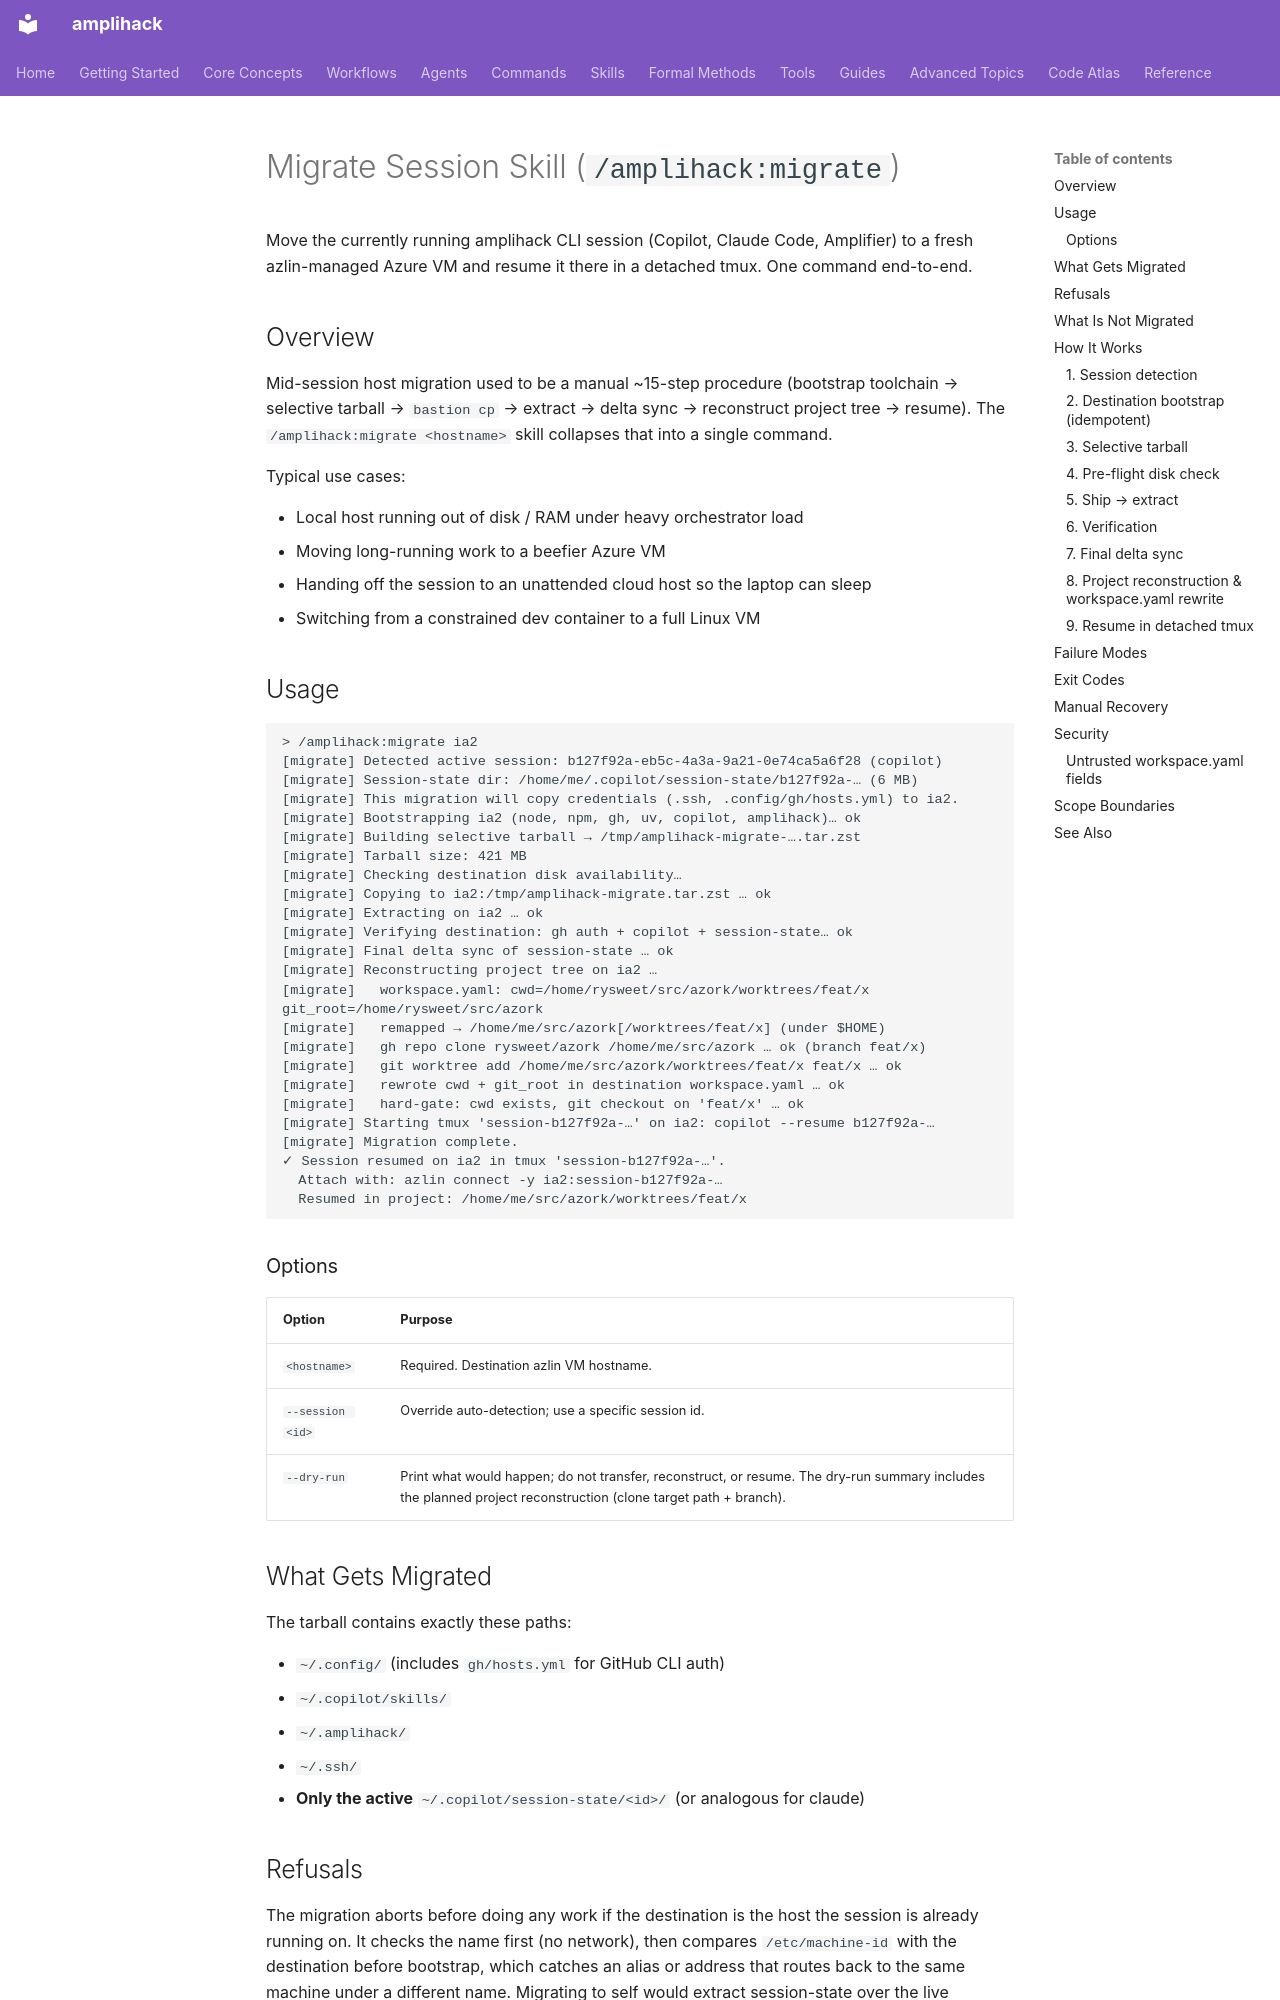

repository: rysweet/amplihack-rs · page: skills/migrate/index.html · generator: mkdocs

# Migrate Session Skill (`/amplihack:migrate`)

Move the currently running amplihack CLI session (Copilot, Claude Code, Amplifier)
to a fresh azlin-managed Azure VM and resume it there in a detached tmux. One
command end-to-end.

## Overview

Mid-session host migration used to be a manual ~15-step procedure (bootstrap
toolchain → selective tarball → `bastion cp` → extract → delta sync →
reconstruct project tree → resume). The `/amplihack:migrate <hostname>` skill
collapses that into a single command.

Typical use cases:

- Local host running out of disk / RAM under heavy orchestrator load
- Moving long-running work to a beefier Azure VM
- Handing off the session to an unattended cloud host so the laptop can sleep
- Switching from a constrained dev container to a full Linux VM

## Usage

```text
> /amplihack:migrate ia2
[migrate] Detected active session: b127f92a-eb5c-4a3a-9a21-0e74ca5a6f28 (copilot)
[migrate] Session-state dir: /home/me/.copilot/session-state/b127f92a-… (6 MB)
[migrate] This migration will copy credentials (.ssh, .config/gh/hosts.yml) to ia2.
[migrate] Bootstrapping ia2 (node, npm, gh, uv, copilot, amplihack)… ok
[migrate] Building selective tarball → /tmp/amplihack-migrate-….tar.zst
[migrate] Tarball size: 421 MB
[migrate] Checking destination disk availability…
[migrate] Copying to ia2:/tmp/amplihack-migrate.tar.zst … ok
[migrate] Extracting on ia2 … ok
[migrate] Verifying destination: gh auth + copilot + session-state… ok
[migrate] Final delta sync of session-state … ok
[migrate] Reconstructing project tree on ia2 …
[migrate]   workspace.yaml: cwd=/home/rysweet/src/azork/worktrees/feat/x git_root=/home/rysweet/src/azork
[migrate]   remapped → /home/me/src/azork[/worktrees/feat/x] (under $HOME)
[migrate]   gh repo clone rysweet/azork /home/me/src/azork … ok (branch feat/x)
[migrate]   git worktree add /home/me/src/azork/worktrees/feat/x feat/x … ok
[migrate]   rewrote cwd + git_root in destination workspace.yaml … ok
[migrate]   hard-gate: cwd exists, git checkout on 'feat/x' … ok
[migrate] Starting tmux 'session-b127f92a-…' on ia2: copilot --resume b127f92a-…
[migrate] Migration complete.
✓ Session resumed on ia2 in tmux 'session-b127f92a-…'.
  Attach with: azlin connect -y ia2:session-b127f92a-…
  Resumed in project: /home/me/src/azork/worktrees/feat/x
```

### Options

| Option            | Purpose                                                    |
| ----------------- | ---------------------------------------------------------- |
| `<hostname>`      | Required. Destination azlin VM hostname.                   |
| `--session <id>`  | Override auto-detection; use a specific session id.        |
| `--dry-run`       | Print what would happen; do not transfer, reconstruct, or resume. The dry-run summary includes the planned project reconstruction (clone target path + branch). |

## What Gets Migrated

The tarball contains exactly these paths:

- `~/.config/` (includes `gh/hosts.yml` for GitHub CLI auth)
- `~/.copilot/skills/`
- `~/.amplihack/`
- `~/.ssh/`
- **Only the active** `~/.copilot/session-state/<id>/` (or analogous for claude)
